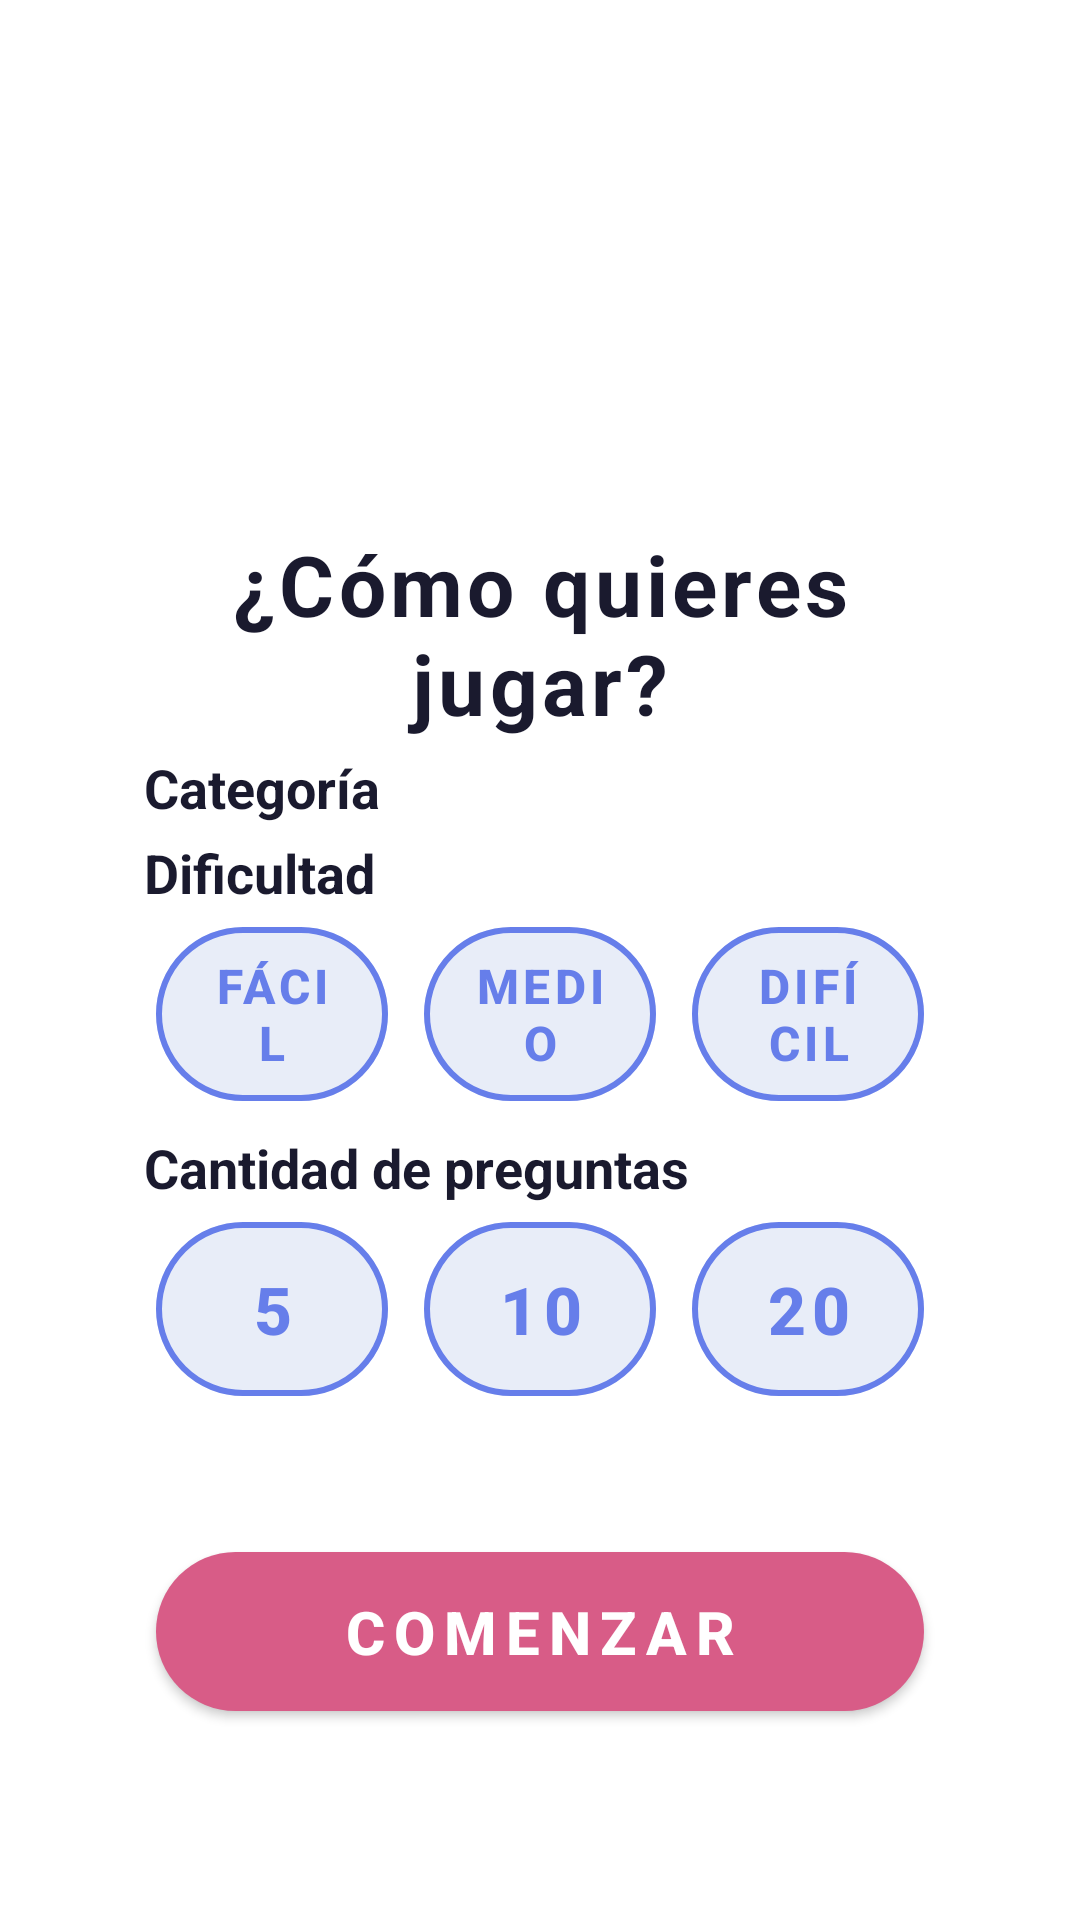

Write the Android layout XML for this screen, with the resource values it uses.
<!-- AndroidManifest.xml: application theme Theme.WhoKnowsIt -->
<!-- res/layout/activity_new_game_setup.xml -->
<?xml version="1.0" encoding="utf-8"?>
<androidx.core.widget.NestedScrollView xmlns:android="http://schemas.android.com/apk/res/android"
    xmlns:app="http://schemas.android.com/apk/res-auto"
    xmlns:tools="http://schemas.android.com/tools"
    android:layout_width="match_parent"
    android:layout_height="match_parent"
    android:fillViewport="true"
    android:background="@drawable/gradient_background">

    <androidx.constraintlayout.widget.ConstraintLayout
        android:id="@+id/main"
        android:layout_width="match_parent"
        android:layout_height="wrap_content"
        android:padding="24dp"
        android:layout_marginLeft="24dp"
        android:layout_marginRight="24dp"
        tools:context=".ui.NewGameSetupActivity">

        
        <ImageView
            android:id="@+id/mascot_image"
            android:layout_width="120dp"
            android:layout_height="140dp"
            android:layout_marginTop="8dp"
            android:layout_marginBottom="12dp"
            android:scaleType="fitCenter"
            android:contentDescription="Mascota"
            app:srcCompat="@drawable/mascot_pointing"
            app:layout_constraintTop_toTopOf="parent"
            app:layout_constraintStart_toStartOf="parent"
            app:layout_constraintEnd_toEndOf="parent" />

        
        <TextView
            android:id="@+id/title_text"
            android:layout_width="0dp"
            android:layout_height="wrap_content"
            android:layout_marginTop="4dp"
            android:layout_marginBottom="20dp"
            android:text="¿Cómo quieres jugar?"
            android:textSize="28sp"
            android:textStyle="bold"
            android:textColor="@color/on_background"
            android:gravity="center"
            android:letterSpacing="0.05"
            app:layout_constraintTop_toBottomOf="@id/mascot_image"
            app:layout_constraintStart_toStartOf="parent"
            app:layout_constraintEnd_toEndOf="parent" />

        
        <TextView
            android:id="@+id/category_label"
            android:layout_width="0dp"
            android:layout_height="wrap_content"
            android:layout_marginTop="4dp"
            android:layout_marginBottom="12dp"
            android:text="Categoría"
            android:textSize="18sp"
            android:textStyle="bold"
            android:textColor="@color/on_background"
            app:layout_constraintTop_toBottomOf="@id/title_text"
            app:layout_constraintStart_toStartOf="parent"
            app:layout_constraintEnd_toEndOf="parent" />

        <androidx.recyclerview.widget.RecyclerView
            android:id="@+id/category_recycler"
            android:layout_width="0dp"
            android:layout_height="wrap_content"
            android:layout_marginStart="4dp"
            android:layout_marginEnd="4dp"
            android:layout_marginBottom="20dp"
            android:nestedScrollingEnabled="false"
            app:layout_constraintTop_toBottomOf="@id/category_label"
            app:layout_constraintStart_toStartOf="parent"
            app:layout_constraintEnd_toEndOf="parent" />

        
        <TextView
            android:id="@+id/difficulty_label"
            android:layout_width="0dp"
            android:layout_height="wrap_content"
            android:layout_marginTop="4dp"
            android:layout_marginBottom="12dp"
            android:text="Dificultad"
            android:textSize="18sp"
            android:textStyle="bold"
            android:textColor="@color/on_background"
            app:layout_constraintTop_toBottomOf="@id/category_recycler"
            app:layout_constraintStart_toStartOf="parent"
            app:layout_constraintEnd_toEndOf="parent" />

        <LinearLayout
            android:id="@+id/difficulty_container"
            android:layout_width="0dp"
            android:layout_height="wrap_content"
            android:orientation="horizontal"
            android:gravity="center"
            android:layout_marginStart="4dp"
            android:layout_marginEnd="4dp"
            android:layout_marginBottom="20dp"
            app:layout_constraintTop_toBottomOf="@id/difficulty_label"
            app:layout_constraintStart_toStartOf="parent"
            app:layout_constraintEnd_toEndOf="parent">

            <com.google.android.material.button.MaterialButton
                android:id="@+id/btn_easy"
                android:layout_width="0dp"
                android:layout_height="70dp"
                android:layout_weight="1"
                android:layout_marginEnd="6dp"
                android:text="Fácil"
                android:textSize="16sp"
                android:textStyle="bold"
                android:textColor="@color/primary"
                app:backgroundTint="@color/surface_variant"
                app:cornerRadius="35dp"
                app:elevation="2dp"
                app:strokeWidth="2dp"
                app:strokeColor="@color/primary"
                style="@style/Widget.MaterialComponents.Button.OutlinedButton" />

            <com.google.android.material.button.MaterialButton
                android:id="@+id/btn_medium"
                android:layout_width="0dp"
                android:layout_height="70dp"
                android:layout_weight="1"
                android:layout_marginStart="6dp"
                android:layout_marginEnd="6dp"
                android:text="Medio"
                android:textSize="16sp"
                android:textStyle="bold"
                android:textColor="@color/primary"
                app:backgroundTint="@color/surface_variant"
                app:cornerRadius="35dp"
                app:elevation="2dp"
                app:strokeWidth="2dp"
                app:strokeColor="@color/primary"
                style="@style/Widget.MaterialComponents.Button.OutlinedButton" />

            <com.google.android.material.button.MaterialButton
                android:id="@+id/btn_hard"
                android:layout_width="0dp"
                android:layout_height="70dp"
                android:layout_weight="1"
                android:layout_marginStart="6dp"
                android:text="Difícil"
                android:textSize="16sp"
                android:textStyle="bold"
                android:textColor="@color/primary"
                app:backgroundTint="@color/surface_variant"
                app:cornerRadius="35dp"
                app:elevation="2dp"
                app:strokeWidth="2dp"
                app:strokeColor="@color/primary"
                style="@style/Widget.MaterialComponents.Button.OutlinedButton" />

        </LinearLayout>

        
        <TextView
            android:id="@+id/quantity_label"
            android:layout_width="0dp"
            android:layout_height="wrap_content"
            android:layout_marginTop="4dp"
            android:layout_marginBottom="12dp"
            android:text="Cantidad de preguntas"
            android:textSize="18sp"
            android:textStyle="bold"
            android:textColor="@color/on_background"
            app:layout_constraintTop_toBottomOf="@id/difficulty_container"
            app:layout_constraintStart_toStartOf="parent"
            app:layout_constraintEnd_toEndOf="parent" />

        <LinearLayout
            android:id="@+id/quantity_container"
            android:layout_width="0dp"
            android:layout_height="wrap_content"
            android:orientation="horizontal"
            android:gravity="center"
            android:layout_marginStart="4dp"
            android:layout_marginEnd="4dp"
            android:layout_marginBottom="20dp"
            app:layout_constraintTop_toBottomOf="@id/quantity_label"
            app:layout_constraintStart_toStartOf="parent"
            app:layout_constraintEnd_toEndOf="parent">

            <com.google.android.material.button.MaterialButton
                android:id="@+id/btn_quantity_5"
                android:layout_width="0dp"
                android:layout_height="70dp"
                android:layout_weight="1"
                android:layout_marginEnd="6dp"
                android:text="5"
                android:textSize="22sp"
                android:textStyle="bold"
                android:textColor="@color/primary"
                app:backgroundTint="@color/surface_variant"
                app:cornerRadius="35dp"
                app:elevation="2dp"
                app:strokeWidth="2dp"
                app:strokeColor="@color/primary"
                style="@style/Widget.MaterialComponents.Button.OutlinedButton" />

            <com.google.android.material.button.MaterialButton
                android:id="@+id/btn_quantity_10"
                android:layout_width="0dp"
                android:layout_height="70dp"
                android:layout_weight="1"
                android:layout_marginStart="6dp"
                android:layout_marginEnd="6dp"
                android:text="10"
                android:textSize="22sp"
                android:textStyle="bold"
                android:textColor="@color/primary"
                app:backgroundTint="@color/surface_variant"
                app:cornerRadius="35dp"
                app:elevation="2dp"
                app:strokeWidth="2dp"
                app:strokeColor="@color/primary"
                style="@style/Widget.MaterialComponents.Button.OutlinedButton" />

            <com.google.android.material.button.MaterialButton
                android:id="@+id/btn_quantity_20"
                android:layout_width="0dp"
                android:layout_height="70dp"
                android:layout_weight="1"
                android:layout_marginStart="6dp"
                android:text="20"
                android:textSize="22sp"
                android:textStyle="bold"
                android:textColor="@color/primary"
                app:backgroundTint="@color/surface_variant"
                app:cornerRadius="35dp"
                app:elevation="2dp"
                app:strokeWidth="2dp"
                app:strokeColor="@color/primary"
                style="@style/Widget.MaterialComponents.Button.OutlinedButton" />

        </LinearLayout>

        
        <com.google.android.material.button.MaterialButton
            android:id="@+id/btn_start"
            android:layout_width="0dp"
            android:layout_height="65dp"
            android:layout_marginStart="4dp"
            android:layout_marginEnd="4dp"
            android:layout_marginTop="8dp"
            android:layout_marginBottom="8dp"
            android:text="COMENZAR"
            android:textSize="20sp"
            android:textStyle="bold"
            android:letterSpacing="0.15"
            android:textColor="@color/white"
            app:backgroundTint="@color/tertiary"
            app:cornerRadius="32dp"
            app:elevation="12dp"
            style="@style/Widget.MaterialComponents.Button"
            app:layout_constraintTop_toBottomOf="@id/quantity_container"
            app:layout_constraintStart_toStartOf="parent"
            app:layout_constraintEnd_toEndOf="parent"
            app:layout_constraintBottom_toBottomOf="parent" />

    </androidx.constraintlayout.widget.ConstraintLayout>

</androidx.core.widget.NestedScrollView>
<!-- resources referenced by this layout -->
<resources>
  <color name="on_background">#1A1A2E</color>
  <color name="primary">#667EEA</color>
  <color name="surface_variant">#E8EDF8</color>
  <color name="tertiary">#D85C87</color>
  <color name="white">#FFFFFFFF</color>
  <style name="Theme.WhoKnowsIt" parent="Theme.MaterialComponents.DayNight.NoActionBar">
          <item name="android:windowBackground">@drawable/gradient_background</item>
          <item name="android:statusBarColor">@android:color/transparent</item>
          
          
          <item name="colorPrimary">@color/primary</item>
          <item name="colorPrimaryVariant">@color/primary_dark</item>
          <item name="colorOnPrimary">@color/on_primary</item>
          
          
          <item name="colorSecondary">@color/secondary</item>
          <item name="colorSecondaryVariant">@color/secondary_dark</item>
          <item name="colorOnSecondary">@color/on_secondary</item>
          
          
          <item name="colorSurface">@color/surface</item>
          <item name="colorOnSurface">@color/on_surface</item>
          
          
          <item name="android:colorBackground">@color/background</item>
          <item name="colorOnBackground">@color/on_background</item>
      </style>
  <color name="primary_dark">#485DB0</color>
  <color name="on_primary">#FFFFFF</color>
  <color name="secondary">#FFC107</color>
  <color name="secondary_dark">#C79100</color>
  <color name="on_secondary">#1A1A2E</color>
  <color name="surface">#FFFFFF</color>
  <color name="on_surface">#1A1A2E</color>
  <color name="background">#F4F7FE</color>
</resources>
